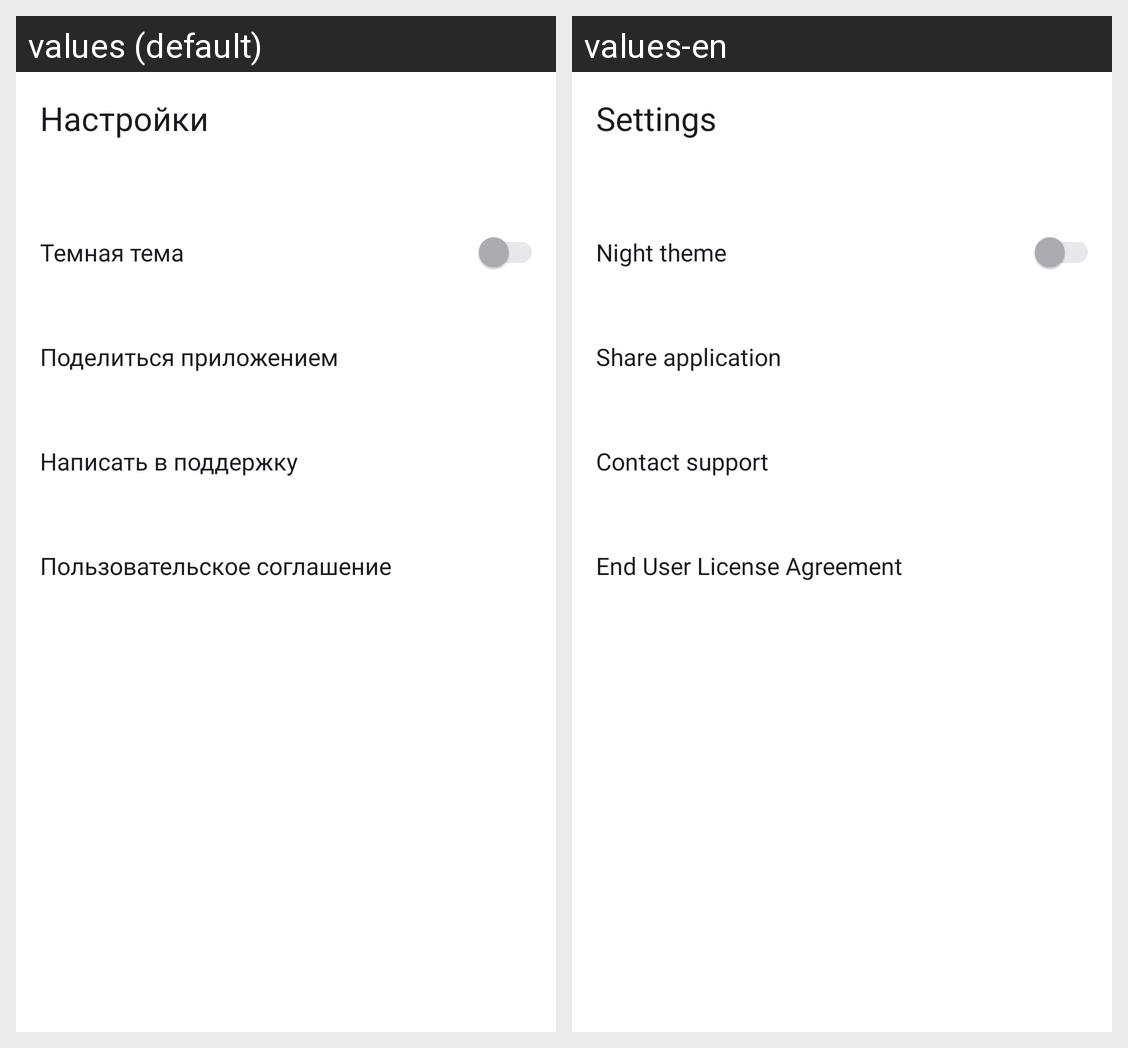

Locale-by-locale string values for the Android screen shown in this grid:
Android screen res/layout/fragment_settings.xml rendered under 2 locales, left to right: values (default), values-en. Device: Nexus 5 (rendered at 1080×1920; each locale shown at half size, 540×960, under a caption strip naming it); theme Theme.PlaylistMaker.
Strings drawn on this screen, with the default value and each locale's value (text and hints the layout hard-codes, and strings that could not be matched under every locale, appear in the picture but are not listed):

settings
  values: Настройки
  values-en: Settings

night_theme
  values: Темная тема
  values-en: Night theme

share_app
  values: Поделиться приложением
  values-en: Share application

contact_support
  values: Написать в поддержку
  values-en: Contact support

eula
  values: Пользовательское соглашение
  values-en: End User License Agreement
